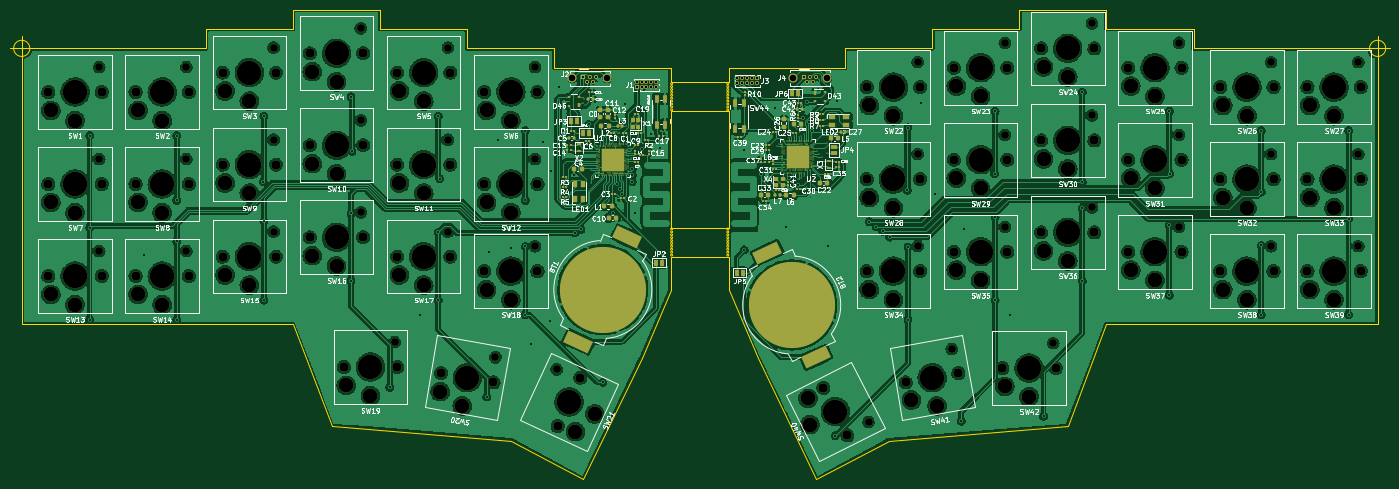
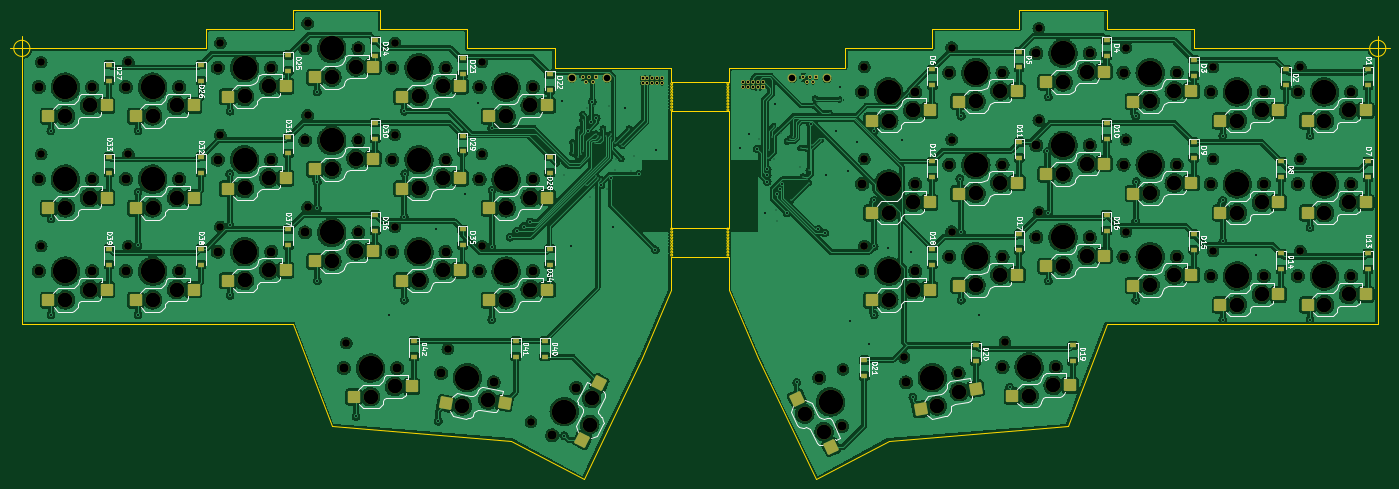
Circuit board: 11 layer files. Board 285.0 x 97.0 mm.
- bottom_copper: Keycad_fun-B_Cu.gbl (1311455 bytes)
- bottom_mask: Keycad_fun-B_Mask.gbs (14498 bytes)
- paste: Keycad_fun-B_Paste.gbp (5818 bytes)
- bottom_silk: Keycad_fun-B_Silkscreen.gbo (117270 bytes)
- outline: Keycad_fun-Edge_Cuts.gm1 (7733 bytes)
- top_copper: Keycad_fun-F_Cu.gtl (1190239 bytes)
- top_mask: Keycad_fun-F_Mask.gts (20009 bytes)
- paste: Keycad_fun-F_Paste.gtp (11242 bytes)
- top_silk: Keycad_fun-F_Silkscreen.gto (155629 bytes)
- drill: Keycad_fun-NPTH.drl (3913 bytes)
- drill: Keycad_fun-PTH.drl (3279 bytes)

=== bottom_copper: Keycad_fun-B_Cu.gbl (1311455 bytes, source omitted) ===
=== bottom_mask: Keycad_fun-B_Mask.gbs (14498 bytes, source omitted) ===
=== paste: Keycad_fun-B_Paste.gbp ===
G04 #@! TF.GenerationSoftware,KiCad,Pcbnew,(6.0.9)*
G04 #@! TF.CreationDate,2023-05-23T12:25:36-07:00*
G04 #@! TF.ProjectId,Keycad_fun,4b657963-6164-45f6-9675-6e2e6b696361,rev?*
G04 #@! TF.SameCoordinates,Original*
G04 #@! TF.FileFunction,Paste,Bot*
G04 #@! TF.FilePolarity,Positive*
%FSLAX46Y46*%
G04 Gerber Fmt 4.6, Leading zero omitted, Abs format (unit mm)*
G04 Created by KiCad (PCBNEW (6.0.9)) date 2023-05-23 12:25:36*
%MOMM*%
%LPD*%
G01*
G04 APERTURE LIST*
G04 Aperture macros list*
%AMRoundRect*
0 Rectangle with rounded corners*
0 $1 Rounding radius*
0 $2 $3 $4 $5 $6 $7 $8 $9 X,Y pos of 4 corners*
0 Add a 4 corners polygon primitive as box body*
4,1,4,$2,$3,$4,$5,$6,$7,$8,$9,$2,$3,0*
0 Add four circle primitives for the rounded corners*
1,1,$1+$1,$2,$3*
1,1,$1+$1,$4,$5*
1,1,$1+$1,$6,$7*
1,1,$1+$1,$8,$9*
0 Add four rect primitives between the rounded corners*
20,1,$1+$1,$2,$3,$4,$5,0*
20,1,$1+$1,$4,$5,$6,$7,0*
20,1,$1+$1,$6,$7,$8,$9,0*
20,1,$1+$1,$8,$9,$2,$3,0*%
G04 Aperture macros list end*
%ADD10RoundRect,0.250000X1.025000X1.000000X-1.025000X1.000000X-1.025000X-1.000000X1.025000X-1.000000X0*%
%ADD11RoundRect,0.250000X1.183076X0.806818X-0.835780X1.162797X-1.183076X-0.806818X0.835780X-1.162797X0*%
%ADD12RoundRect,0.250000X-0.473124X1.351584X-1.339492X-0.506347X0.473124X-1.351584X1.339492X0.506347X0*%
%ADD13RoundRect,0.250000X1.356347X-0.459291X0.425666X1.367272X-1.356347X0.459291X-0.425666X-1.367272X0*%
%ADD14RoundRect,0.250000X0.835780X1.162797X-1.183076X0.806818X-0.835780X-1.162797X1.183076X-0.806818X0*%
%ADD15R,1.200000X0.900000*%
G04 APERTURE END LIST*
D10*
X54500000Y-65000000D03*
X42500000Y-62800000D03*
X72500000Y-65000000D03*
X60500000Y-62800000D03*
X90500000Y-61000000D03*
X78500000Y-58800000D03*
X108500000Y-57000000D03*
X96500000Y-54800000D03*
X126500000Y-61000000D03*
X114500000Y-58800000D03*
X144500000Y-65000000D03*
X132500000Y-62800000D03*
X54500000Y-84000000D03*
X42500000Y-81800000D03*
X72500000Y-84000000D03*
X60500000Y-81800000D03*
X90500000Y-80000000D03*
X78500000Y-77800000D03*
X108500000Y-76000000D03*
X96500000Y-73800000D03*
X126500000Y-80000000D03*
X114500000Y-77800000D03*
X144500000Y-84000000D03*
X132500000Y-81800000D03*
X54500000Y-103000000D03*
X42500000Y-100800000D03*
X72500000Y-103000000D03*
X60500000Y-100800000D03*
X90500000Y-99000000D03*
X78500000Y-96800000D03*
X108500000Y-95000000D03*
X96500000Y-92800000D03*
X126500000Y-99000000D03*
X114500000Y-96800000D03*
X144500000Y-102000000D03*
X132500000Y-99800000D03*
X115500000Y-121790000D03*
X103500000Y-119590000D03*
D11*
X134404938Y-124516615D03*
X122969271Y-120266260D03*
D12*
X159917011Y-122363632D03*
X152851714Y-132309566D03*
D10*
X223500000Y-64000000D03*
X211500000Y-61800000D03*
X241500000Y-60000000D03*
X229500000Y-57800000D03*
X259500000Y-56000000D03*
X247500000Y-53800000D03*
X277500000Y-60000000D03*
X265500000Y-57800000D03*
X296500000Y-64000000D03*
X284500000Y-61800000D03*
X314500000Y-64000000D03*
X302500000Y-61800000D03*
X223500000Y-83000000D03*
X211500000Y-80800000D03*
X241500000Y-79000000D03*
X229500000Y-76800000D03*
X259500000Y-75000000D03*
X247500000Y-72800000D03*
X277500000Y-79000000D03*
X265500000Y-76800000D03*
X296500000Y-83000000D03*
X284500000Y-80800000D03*
X314500000Y-83000000D03*
X302500000Y-80800000D03*
X223500000Y-102000000D03*
X211500000Y-99800000D03*
X241500000Y-98000000D03*
X229500000Y-95800000D03*
X259500000Y-94000000D03*
X247500000Y-91800000D03*
X277500000Y-98000000D03*
X265500000Y-95800000D03*
X296500000Y-102000000D03*
X284500000Y-99800000D03*
X314500000Y-102000000D03*
X302500000Y-99800000D03*
D13*
X204242928Y-130842466D03*
X200755256Y-119151608D03*
D14*
X232488716Y-123301078D03*
X220288997Y-123218279D03*
D10*
X251500000Y-122000000D03*
X239500000Y-119800000D03*
D15*
X42000000Y-54350000D03*
X42000000Y-57650000D03*
X59000000Y-54350000D03*
X59000000Y-57650000D03*
X78000000Y-52350000D03*
X78000000Y-55650000D03*
X96000000Y-48250000D03*
X96000000Y-51550000D03*
X114100000Y-50650000D03*
X114100000Y-53950000D03*
X132000000Y-54350000D03*
X132000000Y-57650000D03*
X42000000Y-73350000D03*
X42000000Y-76650000D03*
X60000000Y-73350000D03*
X60000000Y-76650000D03*
X78000000Y-69350000D03*
X78000000Y-72650000D03*
X96000000Y-65350000D03*
X96000000Y-68650000D03*
X114000000Y-69350000D03*
X114000000Y-72650000D03*
X132000000Y-73350000D03*
X132000000Y-76650000D03*
X42000000Y-92350000D03*
X42000000Y-95650000D03*
X60000000Y-92350000D03*
X60000000Y-95650000D03*
X78000000Y-88350000D03*
X78000000Y-91650000D03*
X96000000Y-84350000D03*
X96000000Y-87650000D03*
X114000000Y-88350000D03*
X114000000Y-91650000D03*
X132000000Y-91350000D03*
X132000000Y-94650000D03*
X103000000Y-111350000D03*
X103000000Y-114650000D03*
X123000000Y-111350000D03*
X123000000Y-114650000D03*
X146000000Y-114350000D03*
X146000000Y-117650000D03*
X211000000Y-55350000D03*
X211000000Y-58650000D03*
X229000000Y-52050000D03*
X229000000Y-55350000D03*
X247000000Y-48350000D03*
X247000000Y-51650000D03*
X265000000Y-51350000D03*
X265000000Y-54650000D03*
X283000000Y-53350000D03*
X283000000Y-56650000D03*
X302000000Y-53350000D03*
X302000000Y-56650000D03*
X211000000Y-72350000D03*
X211000000Y-75650000D03*
X229000000Y-68000000D03*
X229000000Y-71300000D03*
X247000000Y-65350000D03*
X247000000Y-68650000D03*
X265000000Y-68350000D03*
X265000000Y-71650000D03*
X283000000Y-72350000D03*
X283000000Y-75650000D03*
X302000000Y-72350000D03*
X302000000Y-75650000D03*
X211000000Y-91350000D03*
X211000000Y-94650000D03*
X229000000Y-87350000D03*
X229000000Y-90650000D03*
X247000000Y-84350000D03*
X247000000Y-87650000D03*
X265000000Y-87350000D03*
X265000000Y-90650000D03*
X283000000Y-91350000D03*
X283000000Y-94650000D03*
X302000000Y-91350000D03*
X302000000Y-94650000D03*
X212000000Y-110350000D03*
X212000000Y-113650000D03*
X218000000Y-110350000D03*
X218000000Y-113650000D03*
X239000000Y-110350000D03*
X239000000Y-113650000D03*
M02*

=== bottom_silk: Keycad_fun-B_Silkscreen.gbo (117270 bytes, source omitted) ===
=== outline: Keycad_fun-Edge_Cuts.gm1 (7733 bytes, source omitted) ===
=== top_copper: Keycad_fun-F_Cu.gtl (1190239 bytes, source omitted) ===
=== top_mask: Keycad_fun-F_Mask.gts (20009 bytes, source omitted) ===
=== paste: Keycad_fun-F_Paste.gtp (11242 bytes, source omitted) ===
=== top_silk: Keycad_fun-F_Silkscreen.gto (155629 bytes, source omitted) ===
=== drill: Keycad_fun-NPTH.drl ===
M48
; DRILL file {KiCad (6.0.9)} date Tue May 23 12:27:04 2023
; FORMAT={-:-/ absolute / metric / decimal}
; #@! TF.CreationDate,2023-05-23T12:27:04-07:00
; #@! TF.GenerationSoftware,Kicad,Pcbnew,(6.0.9)
; #@! TF.FileFunction,NonPlated,1,2,NPTH
FMAT,2
METRIC
; #@! TA.AperFunction,NonPlated,NPTH,ComponentDrill
T1C1.600
; #@! TA.AperFunction,NonPlated,NPTH,ComponentDrill
T2C1.900
; #@! TA.AperFunction,NonPlated,NPTH,ComponentDrill
T3C3.050
; #@! TA.AperFunction,NonPlated,NPTH,ComponentDrill
T4C5.050
%
G90
G05
T1
X56.0Y-53.85
X56.0Y-72.85
X56.0Y-91.85
X74.0Y-53.85
X74.0Y-72.85
X74.0Y-91.85
X92.0Y-49.85
X92.0Y-68.85
X92.0Y-87.85
X110.0Y-45.85
X110.0Y-64.85
X110.0Y-83.85
X117.0Y-110.64
X128.0Y-49.85
X128.0Y-68.85
X128.0Y-87.85
X137.818Y-113.796
X146.0Y-53.85
X146.0Y-72.85
X146.0Y-90.85
X150.446Y-116.292
X214.859Y-127.117
X225.0Y-52.85
X225.0Y-71.85
X225.0Y-90.85
X232.03Y-112.06
X243.0Y-48.85
X243.0Y-67.85
X243.0Y-86.85
X253.0Y-110.85
X261.0Y-44.85
X261.0Y-63.85
X261.0Y-82.85
X279.0Y-48.85
X279.0Y-67.85
X279.0Y-86.85
X298.0Y-52.85
X298.0Y-71.85
X298.0Y-90.85
X316.0Y-52.85
X316.0Y-71.85
X316.0Y-90.85
T2
X45.5Y-59.0
X45.5Y-78.0
X45.5Y-97.0
X56.5Y-59.0
X56.5Y-78.0
X56.5Y-97.0
X63.5Y-59.0
X63.5Y-78.0
X63.5Y-97.0
X74.5Y-59.0
X74.5Y-78.0
X74.5Y-97.0
X81.5Y-55.0
X81.5Y-74.0
X81.5Y-93.0
X92.5Y-55.0
X92.5Y-74.0
X92.5Y-93.0
X99.5Y-51.0
X99.5Y-70.0
X99.5Y-89.0
X106.5Y-115.79
X110.5Y-51.0
X110.5Y-70.0
X110.5Y-89.0
X117.5Y-55.0
X117.5Y-74.0
X117.5Y-93.0
X117.5Y-115.79
X126.584Y-117.045
X128.5Y-55.0
X128.5Y-74.0
X128.5Y-93.0
X135.5Y-59.0
X135.5Y-78.0
X135.5Y-96.0
X137.416Y-118.955
X146.5Y-59.0
X146.5Y-78.0
X146.5Y-96.0
X150.676Y-127.985
X155.324Y-118.015
X205.503Y-120.099
X210.497Y-129.901
X214.5Y-58.0
X214.5Y-77.0
X214.5Y-96.0
X222.584Y-118.955
X225.5Y-58.0
X225.5Y-77.0
X225.5Y-96.0
X232.5Y-54.0
X232.5Y-73.0
X232.5Y-92.0
X233.416Y-117.045
X242.5Y-116.0
X243.5Y-54.0
X243.5Y-73.0
X243.5Y-92.0
X250.5Y-50.0
X250.5Y-69.0
X250.5Y-88.0
X253.5Y-116.0
X261.5Y-50.0
X261.5Y-69.0
X261.5Y-88.0
X268.5Y-54.0
X268.5Y-73.0
X268.5Y-92.0
X279.5Y-54.0
X279.5Y-73.0
X279.5Y-92.0
X287.5Y-58.0
X287.5Y-77.0
X287.5Y-96.0
X298.5Y-58.0
X298.5Y-77.0
X298.5Y-96.0
X305.5Y-58.0
X305.5Y-77.0
X305.5Y-96.0
X316.5Y-58.0
X316.5Y-77.0
X316.5Y-96.0
T3
X46.0Y-62.8
X46.0Y-81.8
X46.0Y-100.8
X51.0Y-64.9
X51.0Y-83.9
X51.0Y-102.9
X64.0Y-62.8
X64.0Y-81.8
X64.0Y-100.8
X69.0Y-64.9
X69.0Y-83.9
X69.0Y-102.9
X82.0Y-58.8
X82.0Y-77.8
X82.0Y-96.8
X87.0Y-60.9
X87.0Y-79.9
X87.0Y-98.9
X100.0Y-54.8
X100.0Y-73.8
X100.0Y-92.8
X105.0Y-56.9
X105.0Y-75.9
X105.0Y-94.9
X107.0Y-119.59
X112.0Y-121.69
X118.0Y-58.8
X118.0Y-77.8
X118.0Y-96.8
X123.0Y-60.9
X123.0Y-79.9
X123.0Y-98.9
X126.416Y-120.874
X130.975Y-123.81
X136.0Y-62.8
X136.0Y-81.8
X136.0Y-99.8
X141.0Y-64.9
X141.0Y-83.9
X141.0Y-101.9
X154.331Y-129.137
X158.347Y-125.493
X202.344Y-122.27
X202.743Y-127.679
X215.0Y-61.8
X215.0Y-80.8
X215.0Y-99.8
X220.0Y-63.9
X220.0Y-82.9
X220.0Y-101.9
X223.736Y-122.611
X229.025Y-123.81
X233.0Y-57.8
X233.0Y-76.8
X233.0Y-95.8
X238.0Y-59.9
X238.0Y-78.9
X238.0Y-97.9
X243.0Y-119.8
X248.0Y-121.9
X251.0Y-53.8
X251.0Y-72.8
X251.0Y-91.8
X256.0Y-55.9
X256.0Y-74.9
X256.0Y-93.9
X269.0Y-57.8
X269.0Y-76.8
X269.0Y-95.8
X274.0Y-59.9
X274.0Y-78.9
X274.0Y-97.9
X288.0Y-61.8
X288.0Y-80.8
X288.0Y-99.8
X293.0Y-63.9
X293.0Y-82.9
X293.0Y-101.9
X306.0Y-61.8
X306.0Y-80.8
X306.0Y-99.8
X311.0Y-63.9
X311.0Y-82.9
X311.0Y-101.9
T4
X51.0Y-59.0
X51.0Y-78.0
X51.0Y-97.0
X69.0Y-59.0
X69.0Y-78.0
X69.0Y-97.0
X87.0Y-55.0
X87.0Y-74.0
X87.0Y-93.0
X105.0Y-51.0
X105.0Y-70.0
X105.0Y-89.0
X112.0Y-115.79
X123.0Y-55.0
X123.0Y-74.0
X123.0Y-93.0
X132.0Y-118.0
X141.0Y-59.0
X141.0Y-78.0
X141.0Y-96.0
X153.0Y-123.0
X208.0Y-125.0
X220.0Y-58.0
X220.0Y-77.0
X220.0Y-96.0
X228.0Y-118.0
X238.0Y-54.0
X238.0Y-73.0
X238.0Y-92.0
X248.0Y-116.0
X256.0Y-50.0
X256.0Y-69.0
X256.0Y-88.0
X274.0Y-54.0
X274.0Y-73.0
X274.0Y-92.0
X293.0Y-58.0
X293.0Y-77.0
X293.0Y-96.0
X311.0Y-58.0
X311.0Y-77.0
X311.0Y-96.0
T0
M30

=== drill: Keycad_fun-PTH.drl ===
M48
; DRILL file {KiCad (6.0.9)} date Tue May 23 12:27:04 2023
; FORMAT={-:-/ absolute / metric / decimal}
; #@! TF.CreationDate,2023-05-23T12:27:04-07:00
; #@! TF.GenerationSoftware,Kicad,Pcbnew,(6.0.9)
; #@! TF.FileFunction,Plated,1,2,PTH
FMAT,2
METRIC
; #@! TA.AperFunction,Plated,PTH,ViaDrill
T1C0.200
; #@! TA.AperFunction,Plated,PTH,ViaDrill
T2C0.400
; #@! TA.AperFunction,Plated,PTH,ComponentDrill
T3C0.440
; #@! TA.AperFunction,Plated,PTH,ComponentDrill
T4C0.500
; #@! TA.AperFunction,Plated,PTH,ComponentDrill
T5C1.350
%
G90
G05
T1
X151.0Y-60.594
X153.2Y-63.4
X155.0Y-68.9
X155.87Y-61.28
X156.2Y-60.4
X156.4Y-61.8
X156.8Y-69.87
X157.472Y-75.201
X157.5Y-77.8
X157.8Y-70.7
X157.9Y-77.0
X158.7Y-76.5
X159.176Y-70.568
X159.27Y-74.48
X160.747Y-68.247
X161.2Y-81.4
X161.4Y-68.7
X162.0Y-69.2
X163.17Y-67.53
X164.0Y-85.6
X164.2Y-83.3
X164.7Y-66.0
X164.77Y-72.89
X165.05Y-68.38
X165.8Y-71.033
X165.9Y-72.7
X167.8Y-68.7
X193.6Y-72.29
X194.15Y-75.38
X194.6Y-66.6
X196.05Y-70.15
X196.2Y-72.8
X196.45Y-69.65
X197.4Y-72.87
X197.5Y-75.08
X197.6Y-69.6
X198.4Y-67.7
X198.4Y-68.6
X198.84Y-61.85
X199.1Y-79.06
X199.4Y-68.0
X200.0Y-66.6
X200.4Y-77.0
X200.463Y-68.4
X200.997Y-76.746
X201.0Y-68.0
X201.45Y-76.35
X201.487Y-67.6
X201.7Y-69.6
X201.75Y-61.81
X201.91Y-78.89
X202.72Y-80.6
X203.3Y-62.3
X203.4Y-78.2
X204.2Y-63.6
X204.2Y-64.8
X204.2Y-71.2
X204.6Y-71.8
X205.0Y-66.8
X205.2Y-72.4
X206.25Y-71.65
X206.273Y-69.473
X208.01Y-76.15
X209.6Y-73.8
T2
X54.0Y-68.0
X54.0Y-87.0
X54.0Y-106.0
X65.2Y-92.6
X72.0Y-68.0
X72.0Y-81.4
X72.0Y-89.876
X72.0Y-106.0
X89.9Y-77.5
X90.0Y-64.0
X90.0Y-85.7
X90.0Y-102.0
X108.0Y-60.0
X108.0Y-84.1
X108.0Y-98.0
X108.2Y-71.3
X116.0Y-120.0
X122.32Y-105.14
X126.0Y-64.0
X126.0Y-88.0
X126.0Y-102.0
X126.3Y-76.9
X136.0Y-122.0
X136.44Y-92.02
X138.3Y-68.9
X141.12Y-91.3
X144.0Y-67.0
X144.0Y-81.4
X144.0Y-90.9
X144.0Y-105.0
X145.15Y-111.11
X147.6Y-69.3
X148.99Y-106.21
X149.3Y-75.4
X151.0Y-57.88
X151.81Y-67.01
X154.0Y-76.2
X154.2Y-88.124
X155.5Y-87.4
X157.1Y-65.7
X160.0Y-119.0
X162.0Y-84.0
X163.0Y-78.0
X163.5Y-79.0
X164.0Y-80.0
X164.5Y-61.5
X166.1Y-75.0
X166.1Y-76.2
X166.1Y-77.5
X166.59Y-83.94
X168.1Y-70.8
X169.9Y-67.6
X171.78Y-70.64
X189.07Y-71.03
X189.2Y-91.6
X192.625Y-76.025
X195.53Y-62.38
X197.86Y-86.95
X198.4Y-76.8
X200.4Y-78.2
X201.4Y-64.4
X202.2Y-61.0
X202.479Y-65.279
X203.113Y-67.0
X206.59Y-90.85
X208.0Y-130.0
X208.39Y-60.83
X215.0Y-85.8
X216.4Y-86.8
X217.8Y-87.8
X219.2Y-89.0
X222.9Y-79.3
X223.0Y-66.4
X223.0Y-91.0
X223.0Y-106.0
X225.77Y-61.29
X228.52Y-80.05
X234.0Y-127.0
X234.51Y-87.22
X240.9Y-75.9
X241.0Y-63.0
X241.0Y-84.9
X241.0Y-102.0
X244.11Y-105.04
X251.0Y-126.0
X259.0Y-59.0
X259.0Y-77.6
X259.0Y-83.0
X259.0Y-98.0
X277.0Y-63.0
X277.0Y-86.5
X277.0Y-101.0
X277.1Y-75.9
X296.0Y-67.0
X296.0Y-79.7
X296.0Y-90.7
X296.0Y-105.0
X313.986Y-85.214
X313.986Y-104.998
X314.0Y-67.0
T3
X156.0Y-56.0
X156.65Y-57.0
X157.3Y-56.0
X157.95Y-57.0
X158.6Y-56.0
X201.5Y-55.88
X202.15Y-56.88
X202.8Y-55.88
X203.45Y-56.88
X204.1Y-55.88
T4
X167.0Y-57.0
X167.0Y-58.0
X168.0Y-57.0
X168.0Y-58.0
X169.0Y-57.0
X169.0Y-58.0
X170.0Y-57.0
X170.0Y-58.0
X171.0Y-57.0
X171.0Y-58.0
X187.8Y-56.2
X187.8Y-57.2
X188.8Y-56.2
X188.8Y-57.2
X189.8Y-56.2
X189.8Y-57.2
X190.8Y-56.2
X190.8Y-57.2
X191.8Y-56.2
X191.8Y-57.2
T5
X153.725Y-56.22
X160.875Y-56.22
X199.225Y-56.1
X206.375Y-56.1
T0
M30

